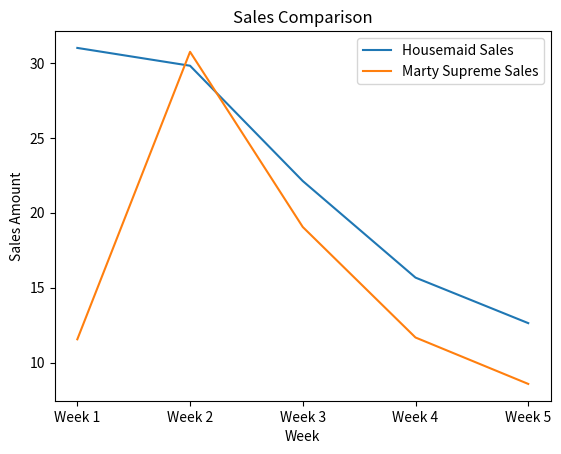

Generate this figure with matplotlib:
import matplotlib.pyplot as plt
import numpy as np
import pandas as pd

df = pd.DataFrame({
    'Week': ['Week 1', 'Week 2', 'Week 3', 'Week 4', 'Week 5'],
    'The_Housemaid_Sales': [31.01, 29.82, 22.12, 15.67, 12.63],
    'Marty_Supreme_Sales': [11.55, 30.75, 19.05, 11.67, 8.57]
})

fig, ax =plt.subplots()
ax.plot(df['Week'], df['The_Housemaid_Sales'], label= 'Housemaid Sales')
ax.plot(df['Week'], df['Marty_Supreme_Sales'], label= 'Marty Supreme Sales')
ax.set_title('Sales Comparison')
ax.set_xlabel('Week')
ax.set_ylabel('Sales Amount')
ax.legend()
plt.show()

#Example
#fig, ax = plt.subplots()
#ax.plot(x, y)
#ax.set_title('Title')
#plt.show()


#Example 2:


#df = pd.DataFrame({
#  'Month': ['Jan', 'Feb', 'Mar', 'Apr', 'May'],
#  'Sales': [100, 120, 90, 150, 130],
#  'Profit': [20, 25, 18, 30, 28]
#})


#Instead of using plt.plot()

# fig represents the entire figure (the canvas that holds everything)
# ax represents a single plto area where data is shown


#fig, ax = plt.subplots()

#ax.plot(df['Month'], df['Sales'], label='Sales')
#ax.plot(df['Month'], df['Profit'], label='Profit')
#ax.set_title('Monthly Sales and Profit')
#ax.set_xlabel('Month')
#ax.set_ylabel('Amount')
#ax.legend()

#plt.show()
